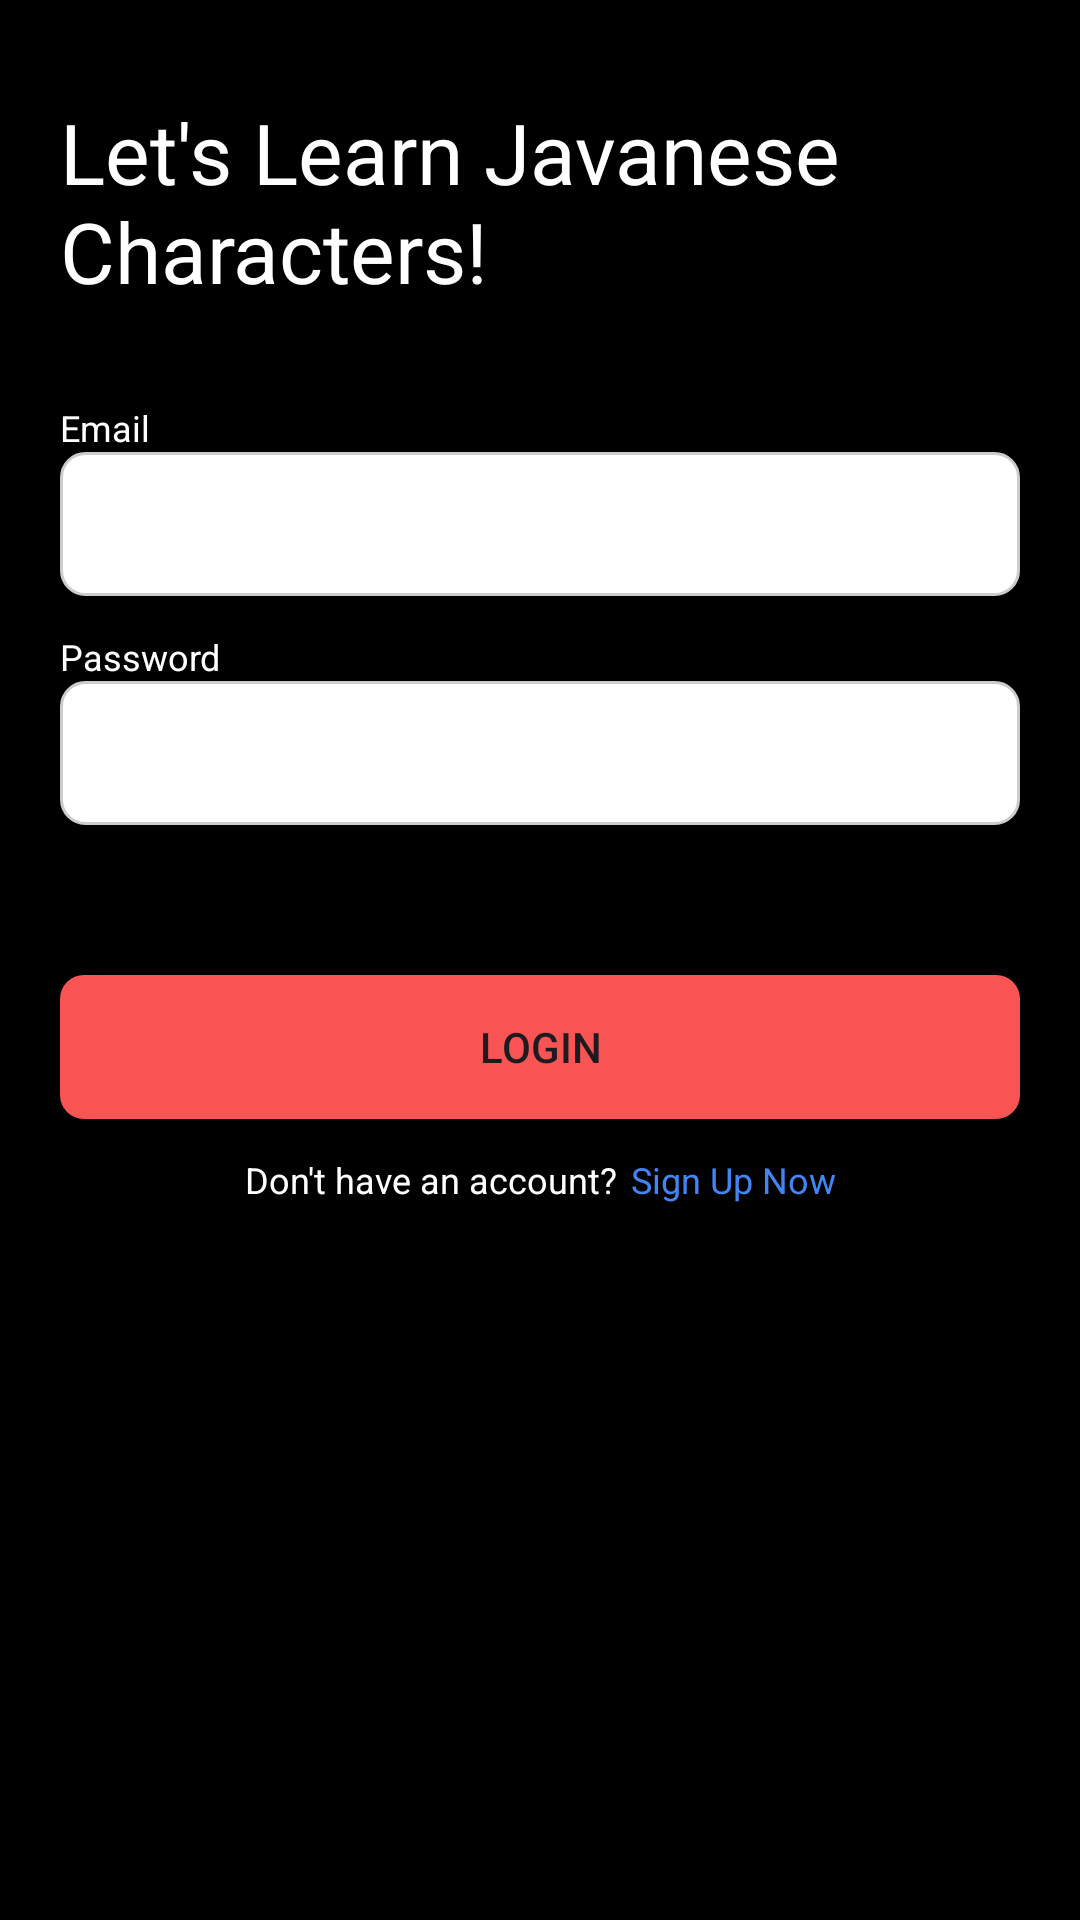

The Android layout XML behind this screen, and the referenced resources:
<!-- AndroidManifest.xml: application theme Theme.OCRAksaraJawa -->
<!-- res/layout/activity_login.xml -->
<?xml version="1.0" encoding="utf-8"?>
<androidx.constraintlayout.widget.ConstraintLayout xmlns:android="http://schemas.android.com/apk/res/android"
    xmlns:app="http://schemas.android.com/apk/res-auto"
    xmlns:tools="http://schemas.android.com/tools"
    android:id="@+id/main"
    android:layout_width="match_parent"
    android:layout_height="match_parent"
    android:background="@color/black"
    tools:context=".LoginActivity">

    <TextView
        android:id="@+id/tv_title"
        android:layout_width="match_parent"
        android:layout_height="wrap_content"
        android:text="Let's Learn Javanese Characters!"
        app:layout_constraintTop_toTopOf="parent"
        app:layout_constraintStart_toStartOf="parent"
        app:layout_constraintEnd_toEndOf="parent"
        android:textSize="28dp"
        android:textColor="@color/white"
        android:layout_marginStart="20dp"
        android:layout_marginEnd="20dp"
        android:layout_marginTop="32dp" />

    <TextView
        android:id="@+id/tv_email"
        android:layout_width="match_parent"
        android:layout_height="wrap_content"
        android:text="Email"
        android:textColor="@color/white"
        app:layout_constraintTop_toBottomOf="@id/tv_title"
        app:layout_constraintStart_toStartOf="parent"
        app:layout_constraintEnd_toEndOf="parent"
        android:textSize="12dp"
        android:layout_marginStart="20dp"
        android:layout_marginEnd="20dp"
        android:layout_marginTop="32dp" />

    <EditText
        android:id="@+id/et_email"
        android:layout_width="match_parent"
        android:layout_height="wrap_content"
        android:background="@drawable/rounded_edittext"
        android:minHeight="48dp"
        android:layout_marginStart="20dp"
        android:layout_marginEnd="20dp"
        app:layout_constraintTop_toBottomOf="@+id/tv_email"
        />

    <TextView
        android:id="@+id/tv_password"
        android:layout_width="match_parent"
        android:layout_height="wrap_content"
        android:text="Password"
        android:textColor="@color/white"
        app:layout_constraintTop_toBottomOf="@id/et_email"
        app:layout_constraintStart_toStartOf="parent"
        app:layout_constraintEnd_toEndOf="parent"
        android:textSize="12dp"
        android:layout_marginStart="20dp"
        android:layout_marginEnd="20dp"
        android:layout_marginTop="12dp" />

    <EditText
        android:id="@+id/et_password"
        android:layout_width="match_parent"
        android:layout_height="wrap_content"
        android:background="@drawable/rounded_edittext"
        android:minHeight="48dp"
        android:layout_marginStart="20dp"
        android:layout_marginEnd="20dp"
        app:layout_constraintTop_toBottomOf="@+id/tv_password"
        />

    <Button
        android:id="@+id/button_login"
        android:layout_width="match_parent"
        android:layout_height="wrap_content"
        android:text="Login"
        android:background="@drawable/rounded_card_red"
        app:layout_constraintTop_toBottomOf="@id/et_password"
        android:layout_marginStart="20dp"
        android:layout_marginEnd="20dp"
        android:layout_marginTop="50dp"/>

    <androidx.constraintlayout.widget.ConstraintLayout
        android:layout_width="wrap_content"
        android:layout_height="wrap_content"
        app:layout_constraintStart_toStartOf="parent"
        app:layout_constraintEnd_toEndOf="parent"
        app:layout_constraintTop_toBottomOf="@+id/button_login">

        <TextView
            android:id="@+id/no_accout"
            android:layout_width="wrap_content"
            android:layout_height="wrap_content"
            android:text="Don't have an account?"
            android:gravity="center"
            android:textColor="@color/white"
            app:layout_constraintTop_toTopOf="parent"
            app:layout_constraintEnd_toStartOf="@id/signup_now"
            app:layout_constraintStart_toStartOf="parent"
            android:textSize="12dp"
            android:layout_marginEnd="20dp"
            android:layout_marginTop="12dp" />

        <TextView
            android:id="@+id/signup_now"
            android:layout_width="wrap_content"
            android:layout_height="wrap_content"
            android:text="Sign Up Now"
            android:gravity="center"
            android:textColor="#4285F4"
            app:layout_constraintTop_toTopOf="parent"
            app:layout_constraintStart_toEndOf="@id/no_accout"
            android:textSize="12dp"
            android:layout_marginStart="5dp"
            android:layout_marginEnd="20dp"
            android:layout_marginTop="12dp" />

    </androidx.constraintlayout.widget.ConstraintLayout>


</androidx.constraintlayout.widget.ConstraintLayout>
<!-- resources referenced by this layout -->
<resources>
  <!-- drawable rounded_card_red (drawable) -->
  <?xml version="1.0" encoding="utf-8"?>
  <shape xmlns:android="http://schemas.android.com/apk/res/android">
      <corners android:radius="8dp"/> 
      <solid android:color="#F95454"/> 
  
      <padding android:left="12dp" android:right="12dp"/>
  </shape>
  <!-- drawable rounded_edittext (drawable) -->
  <?xml version="1.0" encoding="utf-8"?>
  <shape xmlns:android="http://schemas.android.com/apk/res/android">
      <corners android:radius="8dp"/> 
      <solid android:color="#FFFFFF"/> 
      <stroke android:width="1dp" android:color="#CCCCCC"/> 
      <padding android:left="12dp" android:right="12dp"/>
  </shape>
  <style name="Theme.OCRAksaraJawa" parent="Base.Theme.OCRAksaraJawa">
          <item name="colorPrimary">#666666</item>
      </style>
  <style name="Base.Theme.OCRAksaraJawa" parent="Theme.Material3.DayNight.NoActionBar">
          <item name="colorPrimary">#666666</item>
          
          
      </style>
  <!-- not gathered from this repository: default colours our renderer supplied (Android Studio template values) -->
  <color name="black">#FF000000</color>
  <color name="white">#FFFFFFFF</color>
</resources>
